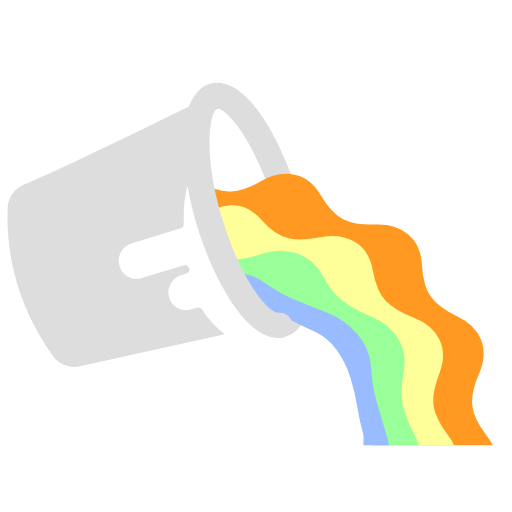
t = 0.00 s
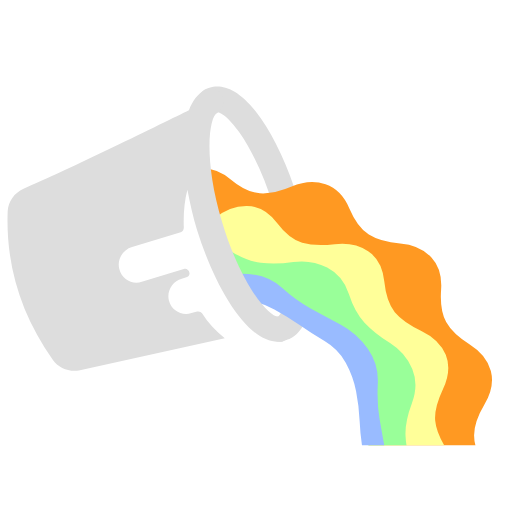
t = 0.13 s
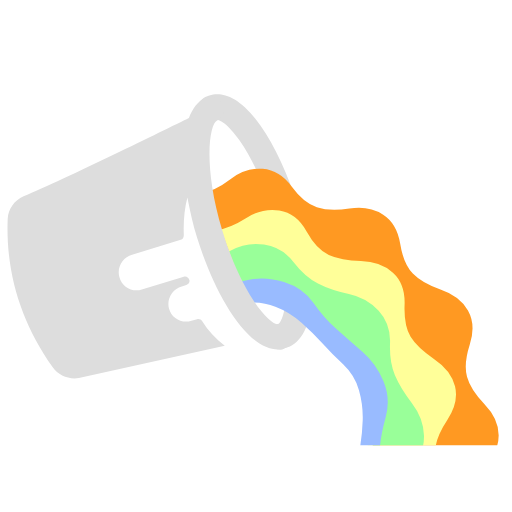
t = 0.38 s
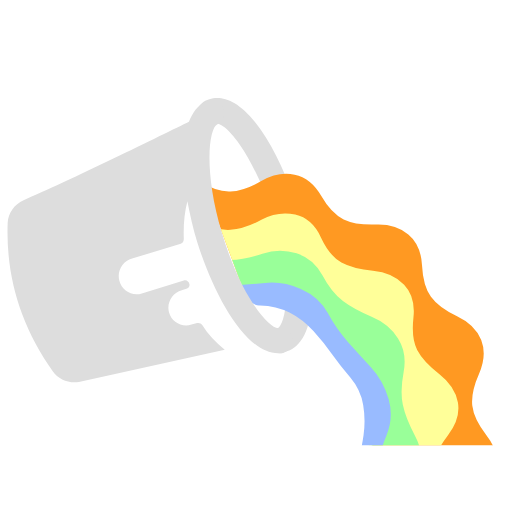
t = 0.50 s
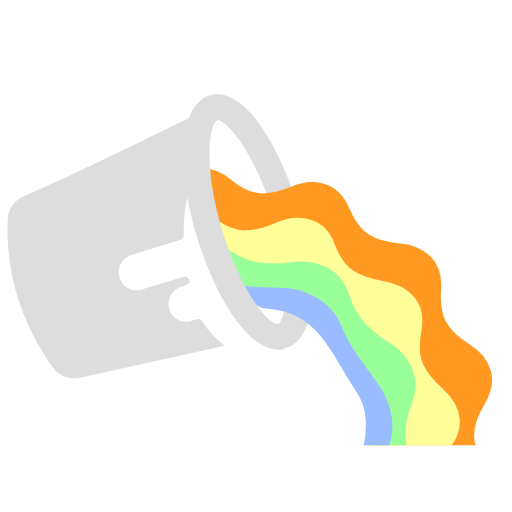
t = 0.63 s
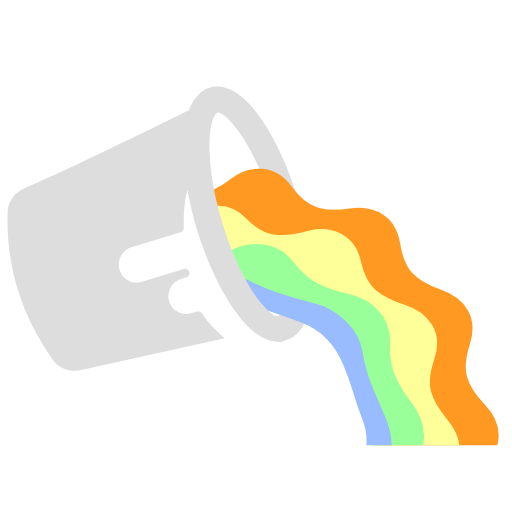
t = 0.88 s

The animated SVG that drew these frames (rendered in a browser with its animation timeline set to each time). Animation: 6 SMIL elements (animateTransform=6); one cycle of 1.00 s, repeats indefinitely.

<?xml version="1.0" encoding="utf-8"?>
<svg xmlns="http://www.w3.org/2000/svg" xmlns:xlink="http://www.w3.org/1999/xlink" style="margin: auto; background: none; display: block; shape-rendering: auto;" width="100px" height="100px" viewBox="0 0 100 100" preserveAspectRatio="xMidYMid">
<defs>
  <clipPath id="ldio-qzuzuiyg2ul-cp">
    <path d="M57.6,64.3c6.1,5.4,9.9,13.2,9.9,22c0,0.2,0,0.5,0,0.7h44c0-0.2,0-0.5,0-0.7c0-40.3-32.5-73-72.7-73.3v20.1 l9.5,25.6C48.4,58.8,54.9,61.9,57.6,64.3"></path>
  </clipPath>
</defs>
<path fill="#dddddd" d="M54.6,66c-1.2,0-2.2-0.8-2.5-2c-0.3-1.4,0.6-2.7,2-2.9l0.3-0.1c0.3-0.2,1.3-1.6,1.5-5.8 c0.1-4.4-0.8-9.9-2.5-15.6c-1.7-5.7-4.1-10.8-6.6-14.4c-2.4-3.4-4-4.1-4.4-4l-0.3,0.1c-1.3,0.5-2.7-0.1-3.3-1.3 c-0.5-1.3,0.1-2.7,1.3-3.3l0.5-0.2c0.1,0,0.2-0.1,0.3-0.1c2.2-0.7,5.7-0.2,10,5.9c2.8,4,5.4,9.6,7.3,15.8 c1.9,6.2,2.8,12.3,2.7,17.2c-0.2,7.4-2.9,9.8-5.1,10.4c-0.1,0-0.2,0-0.3,0.1L55.1,66C54.9,66,54.8,66,54.6,66z" transform="translate(0 1.20146)">
  <animateTransform attributeName="transform" type="translate" keyTimes="0;0.5;1" values="0,0;0,3;0 0" dur="1s" repeatCount="indefinite"></animateTransform>
</path>
<g id="ldio-qzuzuiyg2ul-rainbow" clip-path="url(#ldio-qzuzuiyg2ul-cp)">
  <path fill="#ff9922" stroke-width="0" d="M 95 85Q 97.45 88.17 97.02 91.32T 93.55 96.97T 89.51 101.88T 89.27 108.24T 88.12 114.77T 82.43 118.16T 76.56 120.63T 73.4 126.15T 69.35 131.4T 62.73 131.75T 56.39 131.22T 51.03 134.64T 45 137.4T 38.97 134.64T 33.61 131.22T 27.27 131.75T 20.65 131.4T 16.6 126.15T 13.44 120.63T 7.57 118.16T 1.88 114.77T 0.73 108.24T 0.49 101.88T -3.55 96.97T -7.02 91.32T -5 85T -2.25 79.26T -3.55 73.03T -3.99 66.42T 0.73 61.76T 5.83 57.96T 7.57 51.84T 10.25 45.78T 16.6 43.85T 22.88 42.85T 27.27 38.25T 32.46 34.12T 38.97 35.36T 45 37.4T 51.03 35.36T 57.54 34.12T 62.73 38.25T 67.12 42.85T 73.4 43.85T 79.75 45.78T 82.43 51.84T 84.17 57.96T 89.27 61.76T 93.99 66.42T 93.55 73.03T 92.25 79.26T 95 85ZM 72.5 85Q 71.81 83.38 71.7 81.76T 71.7 78.42T 71.27 75.04T 69.35 72.22T 67.14 69.72T 65.58 66.76T 63.63 63.97T 60.62 62.37T 57.5 61.18T 54.75 59.29T 51.72 57.72T 48.31 57.7T 45 58.1T 41.69 57.7T 38.28 57.72T 35.25 59.29T 32.5 61.18T 29.38 62.37T 26.37 63.97T 24.42 66.76T 22.86 69.72T 20.65 72.22T 18.73 75.04T 18.3 78.42T 18.3 81.76T 17.5 85T 17.1 88.39T 18.3 91.58T 19.85 94.54T 20.65 97.78T 21.87 100.96T 24.42 103.24T 27.16 105.13T 29.38 107.63T 31.94 109.88T 35.25 110.71T 38.56 111.12T 41.69 112.3T 45 113.1T 48.31 112.3T 51.44 111.12T 54.75 110.71T 58.06 109.88T 60.62 107.63T 62.84 105.13T 65.58 103.24T 68.13 100.96T 69.35 97.78T 70.15 94.54T 71.7 91.58T 72.9 88.39Z" transform="rotate(16.6019 45 85)">
    <animateTransform attributeName="transform" type="rotate" values="0 45 85;27.692307692307693 45 85" dur="0.5s" repeatCount="indefinite" keyTimes="0;1"></animateTransform>
  </path>
  <path fill="#ffff99" stroke-width="0" d="M 87.5 85Q 89.93 88.21 89.44 91.39T 85.78 96.97T 81.48 101.66T 80.75 107.98T 78.93 114.4T 72.83 117.12T 66.68 118.73T 62.66 123.66T 57.65 128.08T 51.05 127.07T 45 125.1T 38.95 127.07T 32.35 128.08T 27.34 123.66T 23.32 118.73T 17.17 117.12T 11.07 114.4T 9.25 107.98T 8.52 101.66T 4.22 96.97T 0.56 91.39T 2.5 85T 5.31 79.29T 4.22 73.03T 4.16 66.35T 9.25 62.02T 14.69 58.74T 17.17 52.88T 20.73 47.23T 27.34 46.34T 33.7 46.52T 38.95 42.93T 45 40.1T 51.05 42.93T 56.3 46.52T 62.66 46.34T 69.27 47.23T 72.83 52.88T 75.31 58.74T 80.75 62.02T 85.84 66.35T 85.78 73.03T 84.69 79.29T 87.5 85ZM 72.5 85Q 71.8 83.08 71.63 81.17T 71.39 77.25T 70.56 73.33T 68.13 70.13T 65.33 67.38T 63.01 64.22T 60.19 61.36T 56.42 59.99T 52.58 59.19T 48.91 57.78T 45 56.9T 41.09 57.78T 37.42 59.19T 33.58 59.99T 29.81 61.36T 26.99 64.22T 24.67 67.38T 21.87 70.13T 19.44 73.33T 18.61 77.25T 18.37 81.17T 17.5 85T 17.19 89T 18.61 92.75T 20.53 96.17T 21.87 99.87T 23.76 103.4T 26.99 105.78T 30.46 107.63T 33.58 110.01T 37.08 111.96T 41.09 112.22T 45 111.9T 48.91 112.22T 52.92 111.96T 56.42 110.01T 59.54 107.63T 63.01 105.78T 66.24 103.4T 68.13 99.87T 69.47 96.17T 71.39 92.75T 72.81 89Z" transform="rotate(26.1738 45 85)">
    <animateTransform attributeName="transform" type="rotate" values="0 45 85;32.72727272727273 45 85" dur="1s" repeatCount="indefinite" keyTimes="0;1"></animateTransform>
  </path>
  <path fill="#99ff99" stroke-width="0" d="M 81 85Q 82.76 88.3 82.23 91.56T 78.83 97.31T 74.62 102.1T 72.58 108.14T 69.3 113.96T 63 116.18T 56.7 117.14T 51.25 120.45T 45 122.8T 38.75 120.45T 33.3 117.14T 27 116.18T 20.7 113.96T 17.42 108.14T 15.38 102.1T 11.17 97.31T 7.77 91.56T 9 85T 11.32 79.06T 11.17 72.69T 12.26 66.1T 17.42 61.86T 23.02 58.8T 27 53.82T 32.07 49.48T 38.75 49.55T 45 50.8T 51.25 49.55T 57.93 49.48T 63 53.82T 66.98 58.8T 72.58 61.86T 77.74 66.1T 78.83 72.69T 78.68 79.06T 81 85ZM 72.5 85Q 71.76 82.66 71.49 80.33T 70.84 75.59T 69.34 70.95T 66.07 67.32T 62.29 64.39T 58.75 61.18T 54.61 58.59T 49.78 57.92T 45 58.1T 40.22 57.92T 35.39 58.59T 31.25 61.18T 27.71 64.39T 23.93 67.32T 20.66 70.95T 19.16 75.59T 18.51 80.33T 17.5 85T 17.33 89.88T 19.16 94.41T 21.7 98.45T 23.93 102.68T 26.94 106.53T 31.25 108.82T 35.8 110.28T 40.22 112.08T 45 113.1T 49.78 112.08T 54.2 110.28T 58.75 108.82T 63.06 106.53T 66.07 102.68T 68.3 98.45T 70.84 94.41T 72.67 89.88Z" transform="rotate(23.9805 45 85)">
    <animateTransform attributeName="transform" type="rotate" values="0 45 85;40 45 85" dur="0.5s" repeatCount="indefinite" keyTimes="0;1"></animateTransform>
  </path>
  <path fill="#99bbff" stroke-width="0" d="M 75.5 85Q 76.57 88.56 75.91 92.05T 72.48 98.23T 67.91 103.27T 64.02 108.85T 58.75 113.56T 51.79 114.74T 45 114.3T 38.21 114.74T 31.25 113.56T 25.98 108.85T 22.09 103.27T 17.52 98.23T 14.09 92.05T 14.5 85T 16.43 78.48T 17.52 71.77T 20.22 65.24T 25.98 61.15T 32.29 58.6T 38.21 55.26T 45 53.3T 51.79 55.26T 57.71 58.6T 64.02 61.15T 69.78 65.24T 72.48 71.77T 73.57 78.48T 75.5 85ZM 71 85Q 70.2 82.16 69.76 79.35T 68.43 73.72T 65.8 68.42T 61.21 64.67T 56.02 62.12T 50.79 59.65T 45 58.4T 39.21 59.65T 33.98 62.12T 28.79 64.67T 24.2 68.42T 21.57 73.72T 20.24 79.35T 19 85T 19.07 90.92T 21.57 96.28T 25.14 100.84T 28.79 105.33T 33.46 108.97T 39.21 110.35T 45 110.4T 50.79 110.35T 56.54 108.97T 61.21 105.33T 64.86 100.84T 68.43 96.28T 70.93 90.92Z" transform="rotate(41.1303 45 85)">
    <animateTransform attributeName="transform" type="rotate" values="0 45 85;51.42857142857143 45 85" dur="1s" repeatCount="indefinite" keyTimes="0;1"></animateTransform>
  </path>
</g>
<path fill="#dddddd" d="M57.1,63.3c-0.1-1.4-1.4-2.4-2.7-2.2c-1.8,0.2-7.3-6.1-11-18.4c-3.7-12.2-2.6-20.6-1-21.4 c1.2-0.6,1.7-2.2,1-3.4c-0.6-1.2-2.2-1.7-3.4-1c-1.4,0.7-2.4,2.1-3.1,3.9c-4.5,2.2-24.3,12-32.3,15.3c-1.8,0.8-3,2.5-3.1,4.4 c-0.4,10.6,2.6,20.2,8.8,29c1.1,1.6,3.1,2.4,5.1,2.1l28.5-6.3c-1.8-1.4-3.3-3-4.4-4.8c-0.2-0.3-0.6-0.5-1-0.4l-1.1,0.3 C35.5,61,33.5,59.9,33,58c-0.5-1.9,0.7-3.8,2.5-4.3l0.9-0.3c0.4-0.1,0.7-0.5,0.6-0.9l0,0c-0.1-0.5-0.6-0.9-1.1-0.7l-8.2,2.5 c-1.9,0.6-3.9-0.5-4.4-2.5c-0.5-1.9,0.7-3.8,2.5-4.3l9.5-2.9c0.4-0.1,0.6-0.5,0.6-0.9c-0.1-2.6,0.1-5.1,0.7-7.4 c0.5,2.6,1.1,5.3,1.9,7.9C41.8,54.8,48,66,54.3,66c0.2,0,0.4,0,0.5,0C56.2,65.9,57.2,64.6,57.1,63.3z" transform="translate(0 1.20146)">
  <animateTransform attributeName="transform" type="translate" keyTimes="0;0.5;1" values="0 0;0 3;0 0" dur="1s" repeatCount="indefinite"></animateTransform>
</path>
<!-- [ldio] generated by https://loading.io/ --></svg>